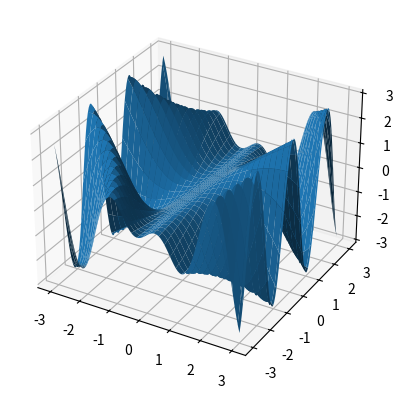
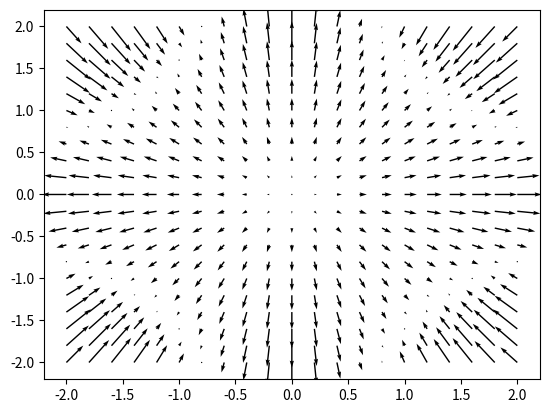
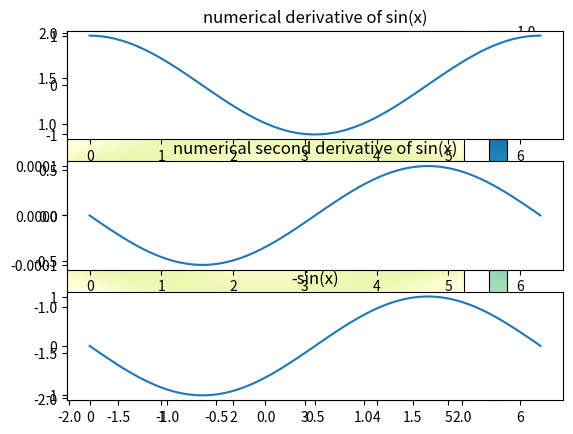

These charts were generated, in order, by the following Python code:
# -*- coding: utf-8 -*-
"""week2_1.ipynb

Automatically generated by Colaboratory.

Original file is located at
    https://colab.research.google.com/drive/1juv5Vw9EvjGJwP7q2c4PUEsRJXXlcdxx
"""

#import matplotlib 3d plotting
import matplotlib.pyplot as plt
from mpl_toolkits.mplot3d import Axes3D

# Commented out IPython magic to ensure Python compatibility.
# %matplotlib notebook
import numpy as np
#computing the numerical gradient of sin(xy)
#
#define a grid of points

#h = 0.001#step
#xs = -1 + np.array(range(0,(int)(1/h))) * 2 * h
#ys = -1 + np.array(range(0,(int)(1/h))) * 2 * h
nrpts = 101
xs = np.linspace(-3, 3, num = nrpts)
ys = np.linspace(-3, 3, num = nrpts)
xs = xs.reshape( (nrpts,1) )
ys = ys.reshape( (1, nrpts) )
h = 1. / nrpts

gradx = (np.sin( (xs +h).dot(ys) ) - np.sin( xs.dot(ys) ) ) / h
grady = (np.sin( xs.dot( ys +h) ) - np.sin( xs.dot(ys) ) ) / h

# z1 = xs.dot(ys)
# z2 = np.matmul(xs, ys)
# z3 = xs @ ys


print(gradx)
#compare with analytic gradient
agradx = np.cos(xs.dot(ys))
for i in range((int)(nrpts)):
    agradx[:,i] = agradx[:,i] * ys[0,i]
agrady = np.cos(xs.dot(ys))
#for i in range((int)(1/h)):

xsf = np.meshgrid(xs, ys)[0]
ysf = np.meshgrid(xs, ys)[1]
#plotting the x component of the gradient
fig = plt.figure()
ax = fig.add_subplot(111, projection='3d')
ax.plot_surface(xsf, ysf, gradx)
plt.show()

#compare with symbolic derivative
"""
grid = np.meshgrid(xs, ys)
symb = ysf * np.cos(grid)
fig = plt.figure()
ax = fig.add_subplot(111, projection='3d')
ax.plot_surface(xsf, ysf, gradx)
plt.show()
"""

#plotting the y component of the gradient
"""
fig = plt.figure()
ax = fig.add_subplot(111, projection='3d')
ax.plot_surface(xsf, ysf, grady)
plt.show()
"""
#plotting gradients as vector field
nrpts = 21
xs = np.linspace(-2, 2, num = nrpts)
ys = np.linspace(-2, 2, num = nrpts)
xs = xs.reshape( (nrpts,1) )
ys = ys.reshape( (1, nrpts) )
h = 1. / nrpts

gradx = (np.sin( (xs +h).dot(ys) ) - np.sin( xs.dot(ys) ) ) / h #use list comprehension
grady = (np.sin( xs.dot( ys +h) ) - np.sin( xs.dot(ys) ) ) / h

fig, ax = plt.subplots()
# TODO 1
q = ax.quiver(xs, ys, gradx, grady)
# q = ax.quiver(xs, ys, 10*gradx, 10*grady)
#ax.quiverkey(q, X=0.3, Y=1.1, U=10,
#             label='Quiver key, length = 10', labelpos='E')

plt.show()

nrpts = 100
xs = np.linspace(-2, 2, num = nrpts)
ys = np.linspace(-2, 2, num = nrpts)
xs = xs.reshape( (nrpts,1) )
ys = ys.reshape( (1, nrpts) )
h = 1. / nrpts

gradx = (np.sin( (xs +h).dot(ys) ) - np.sin( xs.dot(ys) ) ) / h #use list comprehension
grady = (np.sin( xs.dot( ys +h) ) - np.sin( xs.dot(ys) ) ) / h


#plotting the gradient as heat map
#compute heatmap at each point for [gradx, grady]
heatmap = gradx*gradx + grady*grady
heatmap = heatmap / np.max(np.max(heatmap))

print(heatmap)
#'RdBu'
cmap = plt.get_cmap('YlGnBu')
fig, ax = plt.subplots()
xsf = np.meshgrid(xs, ys)[0]
ysf = np.meshgrid(xs, ys)[1]
im = ax.pcolormesh(xsf, ysf, heatmap, cmap=cmap )
fig.colorbar(im, ax=ax)
plt.show()

# Commented out IPython magic to ensure Python compatibility.
# %matplotlib auto
#compute the numerical first and second derivative of sin(x) for a grid of points in the interval [0,2pi]

#grid of uniformly spaced points
pts = 100
h = 1./pts
xs = np.linspace(0, 2*np.pi, num = pts)
ys = (np.sin(xs+h) - np.sin(xs) ) / h #better call like this, than list comprehension
ys2 = (np.sin(xs+h) - 2*np.sin(xs) + np.sin(xs-h)) / h*h

plt.subplot(3, 1, 1)
plt.title('numerical derivative of sin(x)')
plt.plot(xs, ys)

plt.subplot(3, 1, 2)
plt.title('numerical second derivative of sin(x)')
plt.plot(xs, ys2)

plt.subplot(3, 1, 3)
plt.title('-sin(x)')
plt.plot(xs, -np.sin(xs))

plt.show()

